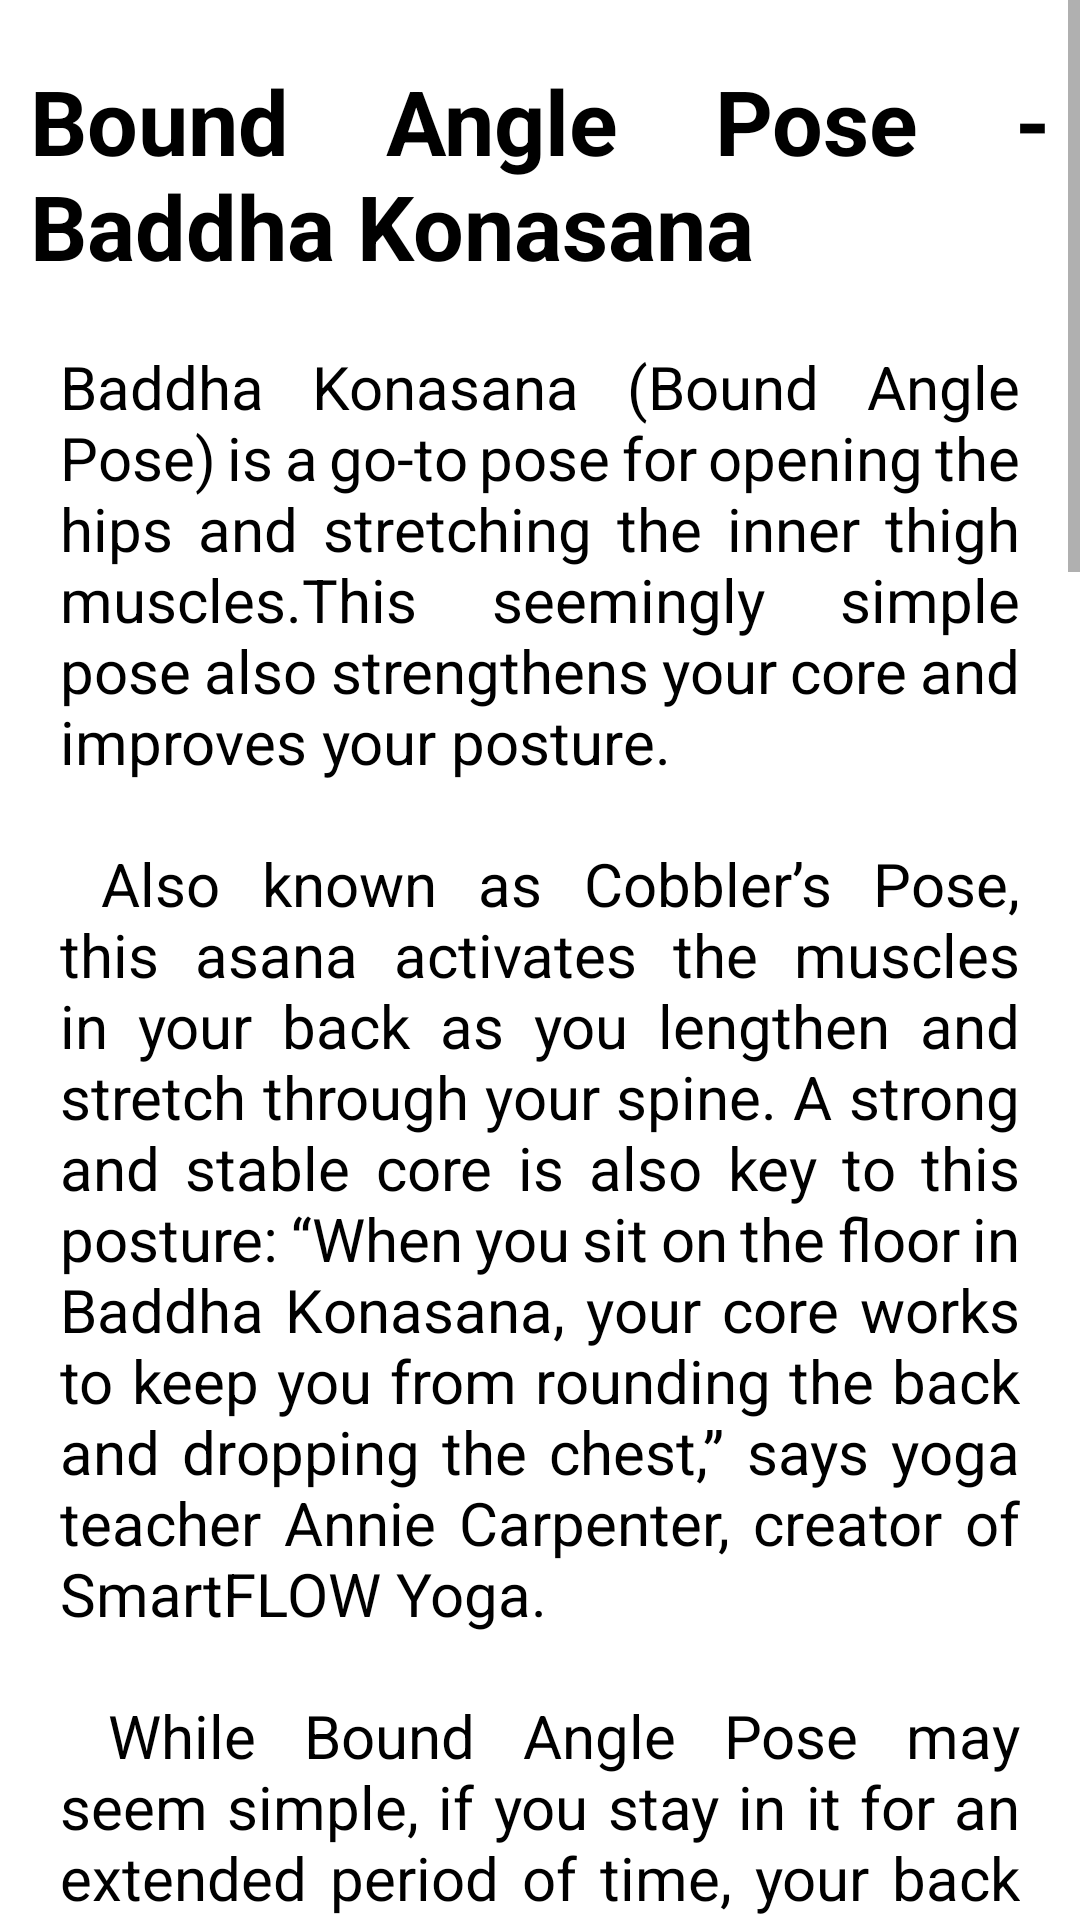

Here is an Android app screen rendered from its layout file. Give the layout XML and the strings, colors and styles it references.
<!-- AndroidManifest.xml: application theme Theme.Girls__flu -->
<!-- res/layout/activity_yc1.xml -->
<?xml version="1.0" encoding="utf-8"?>
<LinearLayout xmlns:android="http://schemas.android.com/apk/res/android"
    xmlns:app="http://schemas.android.com/apk/res-auto"
    xmlns:tools="http://schemas.android.com/tools"
    android:layout_width="match_parent"
    android:layout_height="match_parent"
    tools:context=".remedies">

    <ScrollView
        android:layout_width="match_parent"
        android:layout_height="match_parent">

        <LinearLayout
            android:layout_width="match_parent"
            android:layout_height="match_parent"
            android:orientation="vertical">

            <TextView
                android:layout_width="wrap_content"
                android:layout_height="wrap_content"
                android:text="Bound Angle Pose - Baddha Konasana"
                android:layout_gravity="center"
                android:textSize="30dp"
                android:justificationMode="inter_word"
                android:textColor="@color/black"
                android:textStyle="bold"
                android:layout_marginRight="10dp"
                android:layout_marginLeft="10dp"
                android:layout_marginTop="20dp"
                >
            </TextView>

            <TextView
                android:layout_width="wrap_content"
                android:layout_height="wrap_content"
                android:text="@string/y11"
                android:textSize="20dp"
                android:justificationMode="inter_word"
                android:textColor="@color/black"
                android:layout_marginTop="20dp"
                android:layout_marginLeft="20dp"
                android:layout_marginRight="20dp"
                >
            </TextView>

            <TextView
                android:layout_width="wrap_content"
                android:layout_height="wrap_content"
                android:text="BENEFITS"
                android:textSize="20dp"
                android:justificationMode="inter_word"
                android:textColor="@color/black"
                android:textStyle="bold"
                android:layout_marginTop="20dp"
                android:layout_marginLeft="20dp"
                android:layout_marginRight="20dp"
                >
            </TextView>

            <TextView
                android:layout_width="wrap_content"
                android:layout_height="wrap_content"
                android:text="@string/y12"
                android:textSize="20dp"
                android:justificationMode="inter_word"
                android:textColor="@color/black"
                android:layout_marginTop="20dp"
                android:layout_marginLeft="20dp"
                android:layout_marginRight="20dp"
                >
            </TextView>

            <ImageView
                android:id="@+id/imageView"
                android:layout_width="400dp"
                android:layout_height="400dp"
                android:layout_gravity="center"
                app:srcCompat="@drawable/y1"
                android:justificationMode="inter_word"
                android:textColor="@color/black"
                android:layout_marginLeft="10dp"
                android:layout_marginRight="10dp"
                android:layout_marginTop="20dp"
                android:layout_marginBottom="20dp"/>

            <TextView
                android:layout_width="wrap_content"
                android:layout_height="wrap_content"
                android:text="Angle Pose"
                android:textSize="20dp"
                android:justificationMode="inter_word"
                android:textColor="@color/black"
                android:textStyle="bold"
                android:layout_marginTop="20dp"
                android:layout_marginLeft="20dp"
                android:layout_marginRight="20dp"
                >
            </TextView>

            <TextView
                android:layout_width="wrap_content"
                android:layout_height="wrap_content"
                android:layout_marginLeft="20dp"
                android:layout_marginTop="20dp"
                android:justificationMode="inter_word"
                android:textColor="@color/black"
                android:layout_marginRight="20dp"
                android:layout_marginBottom="30dp"
                android:text="@string/y13"
                android:textSize="20dp"></TextView>
        </LinearLayout>
    </ScrollView>

</LinearLayout>
<!-- resources referenced by this layout -->
<resources>
  <color name="black">#FF000000</color>
  <!-- drawable y1: jpg bitmap (drawable-v24, 55769 bytes) -->
  <string name="y11">Baddha Konasana (Bound Angle Pose) is a go-to pose for opening the hips and stretching the inner thigh muscles.This seemingly simple pose also strengthens
          your core and improves your posture.\n\n
          Also known as Cobbler’s Pose, this asana activates the muscles in your back as you lengthen and stretch through your spine.
          A strong and stable core is also key to this posture: “When you sit on the floor in Baddha Konasana, your core works to keep you from rounding the back and dropping the
              chest,” says yoga teacher Annie Carpenter, creator of SmartFLOW Yoga.\n\n
          While Bound Angle Pose may seem simple, if you stay in it for an extended period of time, your
          back muscles will likely tire, making it difficult to keep your chest upright, says Carpenter. Your hip, thigh, and hamstring muscles may also feel fatigued. If that happens, ease
          out of the pose.
              “Exploring your edges should not create pain,” she says. “It should help you move toward an amount of stretch or muscular effort that’s sustainable for you.”
      </string>
  <string name="y12">Bound Angle Pose can help you recover after running or other activities. It improves postural and body awareness and stretches your groins, inner thigh muscles
          (adductors), and front of your thighs (quadriceps).</string>
  <string name="y13">These cues will help protect your students from injury and help them have the best experience of the pose:\n\n
          1. If your back is tight or your posture needs attention,  sit with your back against a wall for support.\n
  2. Never force your knees down. Instead, release the heads of the thigh bones toward the floor; your knees will follow. (Use blocks, folded blankets or pillows to support your knees.)\n
          3. If your knees are tender, move your feet further away from the groin.\n
              4. If you find it challenging to sit upright, place one or more folded blankets under your hips to lift your pelvis and spine.</string>
  <style name="Theme.Girls__flu" parent="Theme.MaterialComponents.Light.DarkActionBar">
          
          <item name="colorPrimary">@color/pink</item>
          <item name="colorPrimaryVariant">@color/purple_700</item>
          <item name="colorOnPrimary">@color/white</item>
          
          <item name="colorSecondary">@color/teal_200</item>
          <item name="colorSecondaryVariant">@color/teal_700</item>
          <item name="colorOnSecondary">@color/black</item>
          
          <item name="android:statusBarColor" tools:targetApi="l">?attr/colorPrimary</item>
          
      </style>
  <color name="pink">#FB6B90</color>
  <color name="purple_700">#FF3700B3</color>
  <color name="white">#FFFFFFFF</color>
  <color name="teal_200">#FF03DAC5</color>
  <color name="teal_700">#FF018786</color>
</resources>
